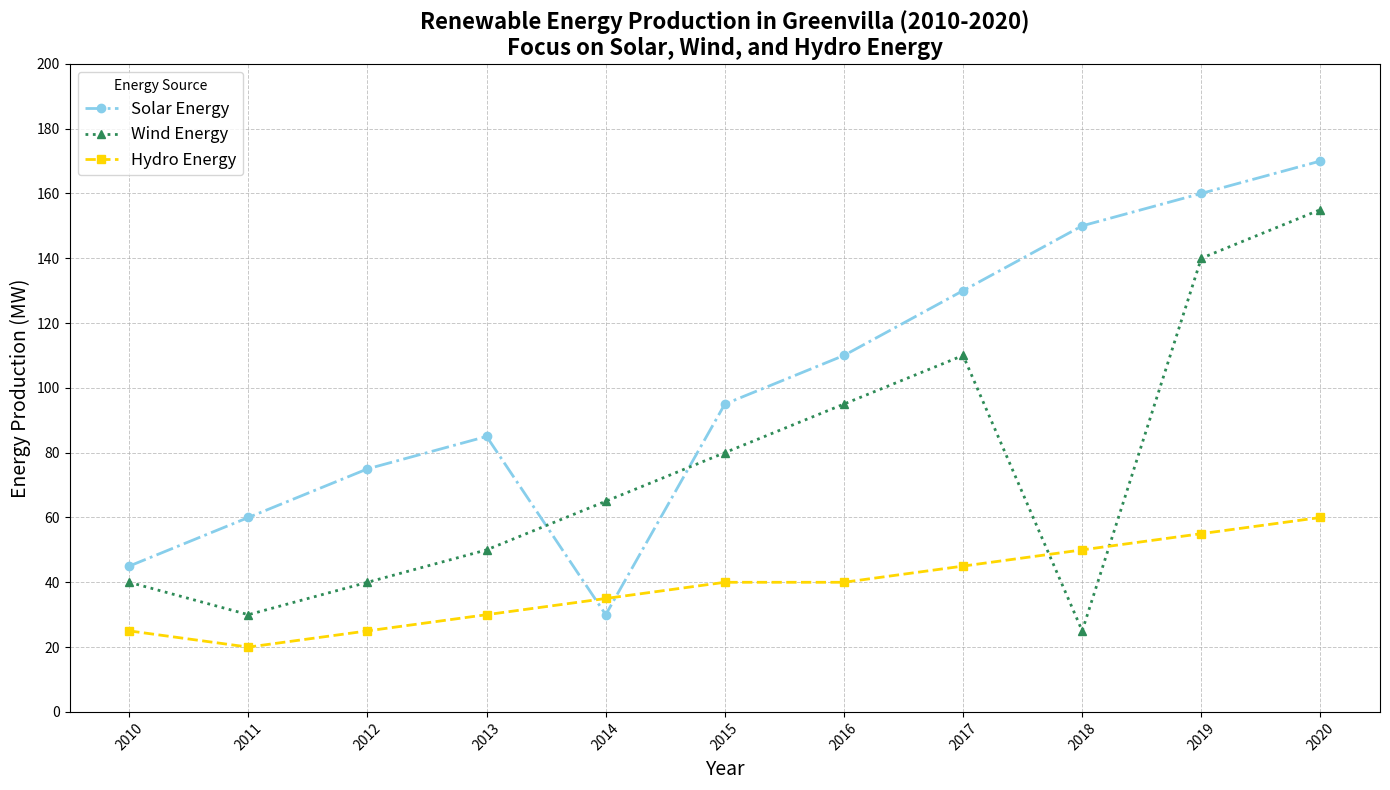

Reproduce this figure in Python.
import matplotlib.pyplot as plt
import numpy as np

# Define the years from 2010 to 2020
years = np.arange(2010, 2021)

# Data: renewable energy production in Megawatts (MW)
solar_energy = np.array([45, 60, 75, 85, 30, 95, 110, 130, 150, 160, 170])  # Randomly shuffled some content
wind_energy = np.array([40, 30, 40, 50, 65, 80, 95, 110, 25, 140, 155])    # Randomly shuffled some content
hydro_energy = np.array([25, 20, 25, 30, 35, 40, 40, 45, 50, 55, 60])     # Randomly shuffled some content

# Create the main plot
fig, ax = plt.subplots(figsize=(14, 8))

# Plot each energy source with shuffled colors
ax.plot(years, solar_energy, label="Solar Energy", color='skyblue', marker='o', linestyle='dashdot', linewidth=2)
ax.plot(years, wind_energy, label="Wind Energy", color='seagreen', marker='^', linestyle='dotted', linewidth=2)
ax.plot(years, hydro_energy, label="Hydro Energy", color='gold', marker='s', linestyle='dashed', linewidth=2)

# Title
ax.set_title("Renewable Energy Production in Greenvilla (2010-2020)\nFocus on Solar, Wind, and Hydro Energy", fontsize=16, fontweight='bold')

# Axis labels
ax.set_xlabel('Year', fontsize=14)
ax.set_ylabel('Energy Production (MW)', fontsize=14)

# Axis ticks
plt.xticks(years, rotation=45)
plt.yticks(np.arange(0, 201, 20))

# Legend
ax.legend(title='Energy Source', fontsize=12)

# Grid
ax.grid(True, linestyle='--', linewidth=0.7, alpha=0.7)

# Adjust layout
plt.tight_layout()

# Show plot
plt.show()
